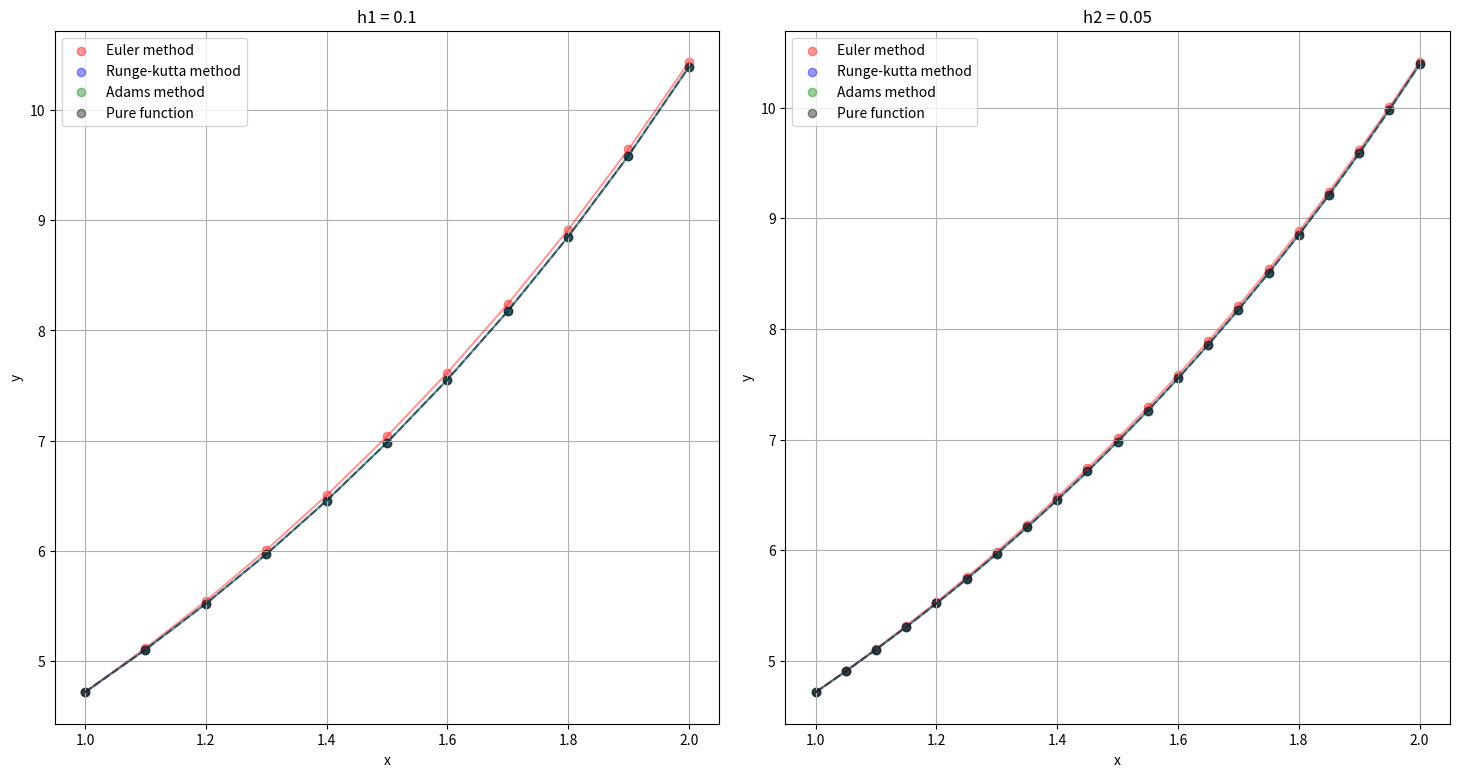

Reproduce this figure in Python.
# -*- coding: utf-8 -*-
"""lab4_1.ipynb

Automatically generated by Colaboratory.

Original file is located at
    https://colab.research.google.com/drive/1T-H2Yqv479Xq3j10zmSXcgboZroVf3Oh

# Лабораторная работа 4, задача 1, вариант 17
"""

import numpy as np
import matplotlib.pyplot as plt

def function_of_xyz(x, y, z):
    return -y/x + (x+1)*z/x

def absolute_solve(x):
    return np.exp(x) + x + 1

# z = y'
def g(x, y, k):
    return k

# сумма квадратов отклонений
def sse(f, y):
    return round(sum([(f_i - y_i) ** 2 for f_i, y_i in zip(f, y)]), 5)

# аналитическое решение
def analytical(f, a, b, h):
    x = [i for i in np.arange(a, b + h, h)]
    y = [f(i) for i in x]
    return x, y

def euler(f, a, b, h, y0, z):
    n = int((b - a) / h)
    x = [i for i in np.arange(a, b + h, h)]
    y = [y0]
    k = z
    for i in range(n):
        k += h * f(x[i], y[i], k)
        y.append(y[i] + h * g(x[i], y[i], k))

    return x, y

def runge_kutta(f, a, b, h, y0, z):
    n = int((b - a) / h)
    x = [i for i in np.arange(a, b + h, h)]
    y = [y0]
    k = [z]
    for i in range(n):
        k1 = h * g(x[i], y[i], k[i])
        l1 = h * f(x[i], y[i], k[i])
        k2 = h * g(x[i] + 0.5 * h, y[i] + 0.5 * k1, k[i] + 0.5 * l1)
        l2 = h * f(x[i] + 0.5 * h, y[i] + 0.5 * k1, k[i] + 0.5 * l1)
        k3 = h * g(x[i] + 0.5 * h, y[i] + 0.5 * k2, k[i] + 0.5 * l2)
        l3 = h * f(x[i] + 0.5 * h, y[i] + 0.5 * k2, k[i] + 0.5 * l2)
        k4 = h * g(x[i] + h, y[i] + k3, k[i] + l3)
        l4 = h * f(x[i] + h, y[i] + k3, k[i] + l3)
        y.append(y[i] + (k1 + 2 * k2 + 2 * k3 + k4) / 6)
        k.append(k[i] + (l1 + 2 * l2 + 2 * l3 + l4) / 6)
    return x, y, k

def adams(f, x, y, k, h):
    n = len(x)
    x = x[:4]
    y = y[:4]
    k = k[:4]
    for i in range(3, n - 1):
        k.append(k[i] + h * (55 * f(x[i], y[i], k[i]) -
                             59 * f(x[i - 1], y[i - 1], k[i - 1]) +
                             37 * f(x[i - 2], y[i - 2], k[i - 2]) -
                              9 * f(x[i - 3], y[i - 3], k[i - 3])) / 24)

        y.append(y[i] + h * (55 * g(x[i], y[i], k[i]) -
                             59 * g(x[i - 1], y[i - 1], k[i - 1]) +
                             37 * g(x[i - 2], y[i - 2], k[i - 2]) -
                              9 * g(x[i - 3], y[i - 3], k[i - 3])) / 24)
        x.append(x[i] + h)
    return x, y

def runge_romberg(dict_):
    k = dict_[0]['h'] / dict_[1]['h']
    y1 = [yi for xi, yi in zip(dict_[0]['Euler']['x'], dict_[0]['Euler']['y']) if xi in dict_[1]['Euler']['x']]
    y2 = [yi for xi, yi in zip(dict_[1]['Euler']['x'], dict_[1]['Euler']['y']) if xi in dict_[0]['Euler']['x']]
    euler = [y1 + (y2 - y1) / (k ** 2 - 1) for y1, y2 in zip(y1, y2)]
    x_ex = [xi for xi in dict_[0]['Euler']['x'] if xi in dict_[1]['Euler']['x']]
    y_ex = [absolute_solve(i) for i in x_ex]
    for i in range(len(euler)):
        euler[i] = abs(euler[i] - y_ex[i])

    y1 = [yi for xi, yi in zip(dict_[0]['Runge']['x'], dict_[0]['Runge']['y']) if xi in dict_[1]['Runge']['x']]
    y2 = [yi for xi, yi in zip(dict_[1]['Runge']['x'], dict_[1]['Runge']['y']) if xi in dict_[0]['Runge']['x']]
    runge = [y1 + (y2 - y1) / (k ** 2 - 1) for y1, y2 in zip(y1, y2)]
    x_ex = [xi for xi in dict_[0]['Runge']['x'] if xi in dict_[1]['Runge']['x']]
    y_ex = [absolute_solve(i) for i in x_ex]
    for i in range(len(runge)):
        runge[i] = abs(runge[i] - y_ex[i])

    y1 = [yi for xi, yi in zip(dict_[0]['Adams']['x'], dict_[0]['Adams']['y']) if xi in dict_[1]['Adams']['x']]
    y2 = [yi for xi, yi in zip(dict_[1]['Adams']['x'], dict_[1]['Adams']['y']) if xi in dict_[0]['Adams']['x']]
    adams = [y1 + (y2 - y1) / (k ** 2 - 1) for y1, y2 in zip(y1, y2)]
    x_ex = [xi for xi in dict_[0]['Adams']['x'] if xi in dict_[1]['Adams']['x']]
    y_ex = [absolute_solve(i) for i in x_ex]
    for i in range(len(adams)):
        adams[i] = abs(adams[i] - y_ex[i])

    return {'Euler': euler, 'Runge': runge, 'Adams': adams}

def show(res, pure, h):
    n = len(res)
    plt.figure(figsize=(18,9))
    for i in range(n):
        plt.subplot(1, n, i + 1)
        plt.subplots_adjust(wspace=0.1, hspace=0.6)
        plt.scatter(res[i]["Euler"]["x"], res[i]["Euler"]["y"], color='r', alpha=0.4, label='Euler method')
        plt.plot(res[i]["Euler"]["x"], res[i]["Euler"]["y"], color='r', alpha=0.4)
        plt.scatter(res[i]["Runge"]["x"], res[i]["Runge"]["y"], color='b', alpha=0.4, label='Runge-kutta method')
        plt.plot(res[i]["Runge"]["x"], res[i]["Runge"]["y"], color='b', alpha=0.4)
        plt.scatter(res[i]["Adams"]["x"], res[i]["Adams"]["y"], color='g', alpha=0.4, label='Adams method')
        plt.plot(res[i]["Adams"]["x"], res[i]["Adams"]["y"], color='g', alpha=0.4)
        plt.scatter(pure[i][0], pure[i][1], color='k', alpha=0.4, label='Pure function')
        plt.plot(pure[i][0], pure[i][1], linestyle='dashed', color='k', alpha=0.4)

        plt.legend(loc='best')
        plt.title('h{0} = '.format(i + 1) + str(h[i]))
        plt.xlabel('x')
        plt.ylabel('y')
        plt.grid(True)
    plt.savefig('Methods.png')
    plt.show()

"""Вариант 17:


---


Задача Коши:
$$
xy''-(x+1)y'+y=0\\
y(1)=2+e\\
y'(1)=1+e\\
x\in{[1,2]}\\
$$
Точное решение:
$$
y = x+1+e^x
$$
"""

a = 1
b = 2
y0 = 2 + np.exp(1)
z = 1 + np.exp(1)
h = 0.1

res = []
pure = []
steps = [h, h/2]
for h in steps:
    x_eul, y_eul = euler(function_of_xyz, a, b, h, y0, z)
    x_rung, y_rung, k_rung = runge_kutta(function_of_xyz, a, b, h, y0, z)
    x_ad, y_ad = adams(function_of_xyz, x_rung, y_rung, k_rung, h)
    x_anal, y_anal = analytical(absolute_solve, a, b, h)

    pure.append((x_anal, y_anal))
    res.append({
                "h": h,
                "Euler": {'x': x_eul, 'y': y_eul},
                "Runge": {'x': x_rung, 'y': y_rung},
                "Adams": {'x': x_ad, 'y': y_ad},
                })

err = runge_romberg(res)
print("Euler error: {0}".format(err['Euler']))
print("Runge error: {0}".format(err['Runge']))
print("Adams error: {0}".format(err['Adams']))

show(res, pure, steps)
